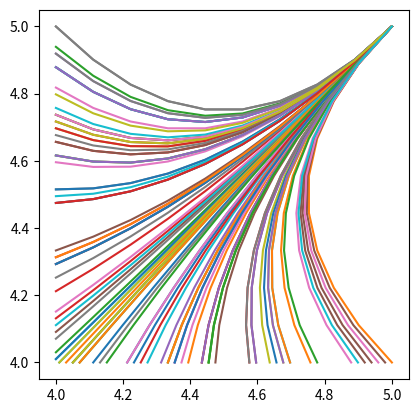

The matplotlib source for this figure:
import numpy as np
import math
import matplotlib.pyplot as plt

def generateTrajectory(alpha,posX,posY,derivX,derivY,theta,nTrajPoints):
    # theta = [ax ay bx by cx]
    # beta =    [dx cx bx ax]
    #           [dy cy by ay]
    # dx = posX, dy = posY, cx = dC1/du|u=0 = derivX, cy = dC2/du|u=0 = derivY
    ax = theta[0, 0]
    ay = theta[0, 1]
    bx = theta[0, 2]
    by = theta[0, 3]
    cx = derivX
    cy = derivY
    dx = posX
    dy = posY
    Nextcx = 3*ax+2*bx+cx
    Nextcy = 3*ay+2*by+cy
    beta = np.array([[dx, cx, bx, ax], [dy, cy, by, ay]])
    print("used alpha:",alpha*180/math.pi)
    tau = np.zeros((2, nTrajPoints))
    for i in range(nTrajPoints):
        u = i / (nTrajPoints - 1)
        tau[:, i] = np.dot(beta, np.array([[1], [u], [u ** 2], [u ** 3]]))[:, 0]

    alphaEnd = math.atan2((3 * ay + 2 * by + cy),(3 * ax + 2 * bx + cx))

    print("alphaEnd_before_check:",alphaEnd*180/math.pi)
    # Check if correct alpa is returned (otherwise add pi to it)
    #segmentOrientation = math.atan((tau[0,-2]-tau[0,-1])/(tau[1,-1]-tau[1,-2]))
    #print("segmentOrientation:",segmentOrientation*180/math.pi)
    #if not segmentOrientation <= alphaEnd <= segmentOrientation+math.pi:
     #   alphaEnd += math.pi
    #print("alphaEnd_after_check:",alphaEnd*180/math.pi)

    return tau, alphaEnd, Nextcx, Nextcy

#bx, by, cx
#theta = np.array([[1,1,1]])
thetaRange = np.linspace(-1,1,100)

plt.show()
for i in range(100):
    x = 5
    y = 5
    alpha = -math.pi / 4
    Nextcx = -1
    Nextcy = -1
    for j in range(1):
        #theta = np.array([[np.random.choice(thetaRange),np.random.choice(thetaRange),np.random.choice(thetaRange),np.random.choice(thetaRange)]])
        test = np.random.choice(thetaRange)
        #test = 1/2
        if test < 0:
            bx = np.sign(Nextcx)*test
            by = 0
        elif test >= 0:
            bx = 0
            by = -np.sign(Nextcy)*test
        theta = np.array([[0,0,bx,by]])
        print(theta)
        tau,alphaEnd,Nextcx,Nextcy = generateTrajectory(alpha,x,y,Nextcx,Nextcy,theta,10)
        plt.plot(tau[0,:],tau[1,:])
        x = tau[0,-1]
        y = tau[1,-1]
        alpha = alphaEnd
plt.axis('square')
plt.show()

